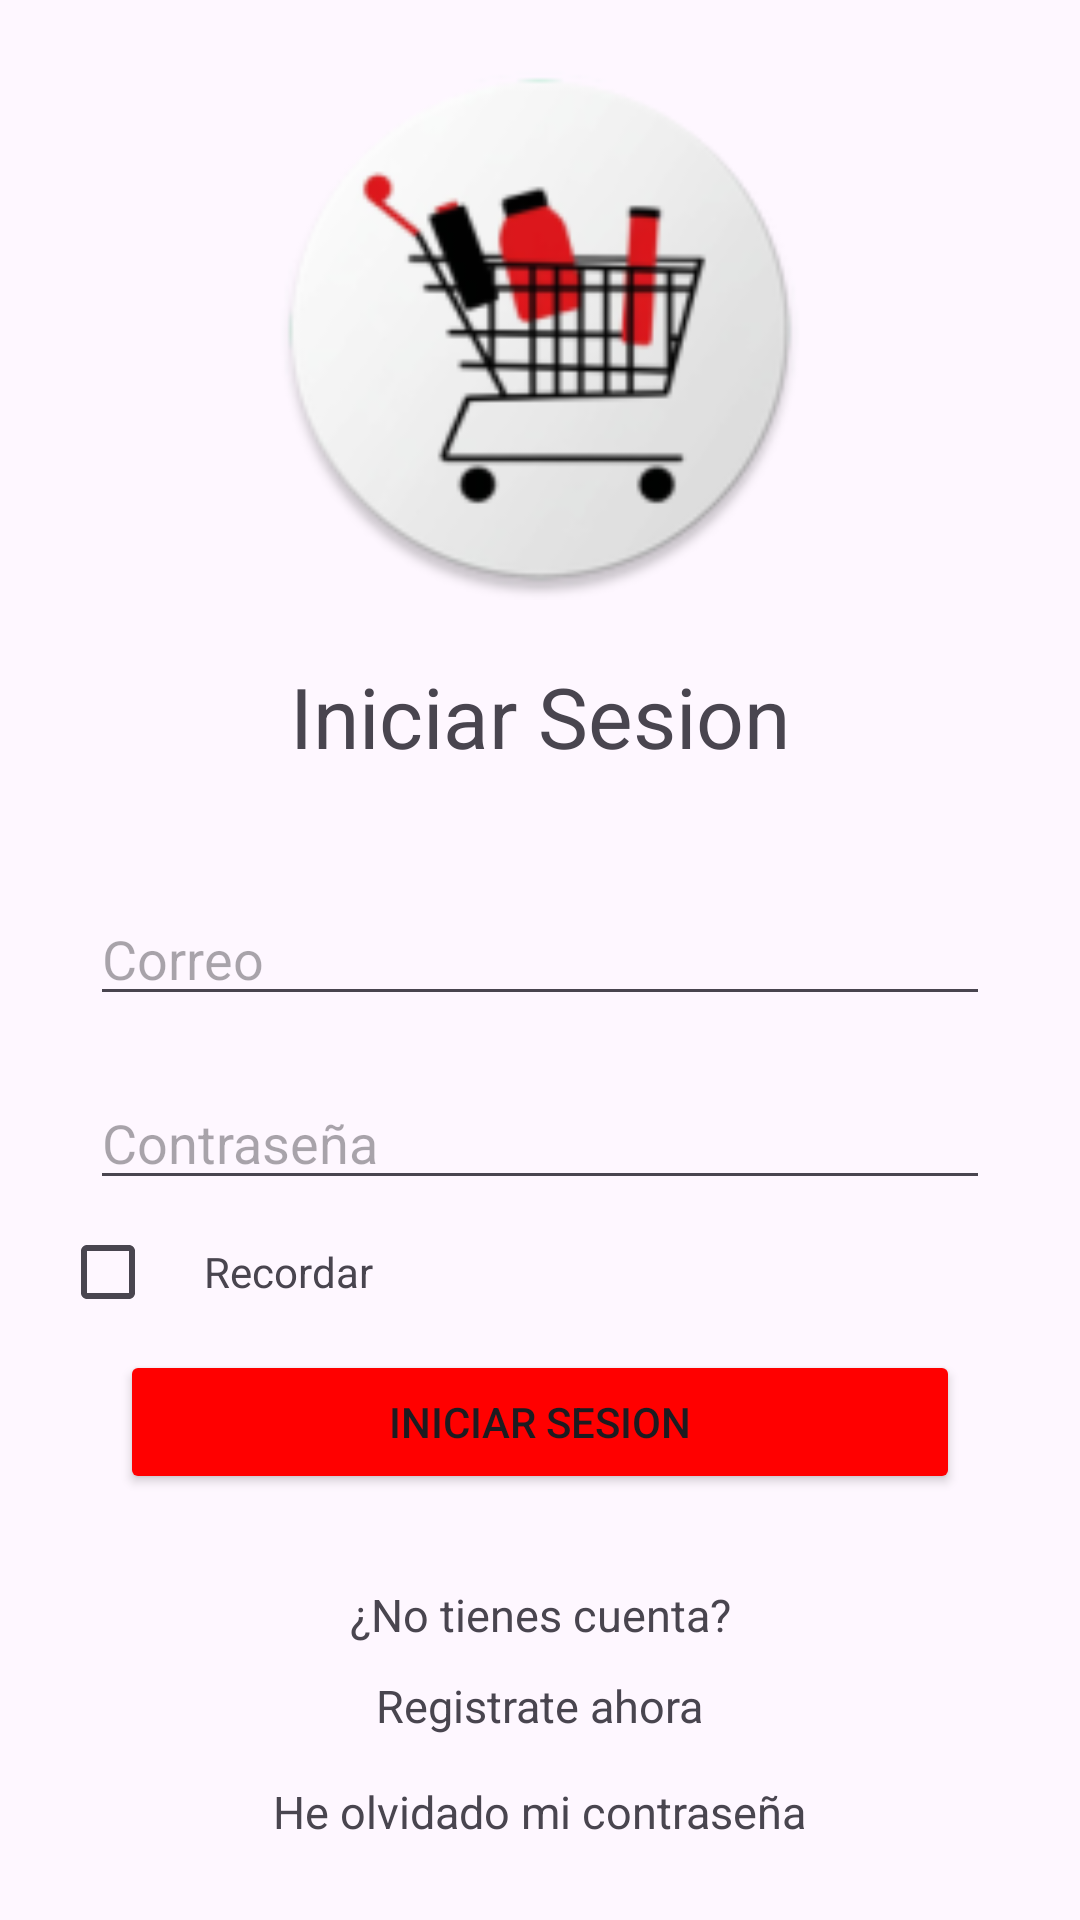

Write the Android layout XML for this screen, with the resource values it uses.
<!-- AndroidManifest.xml: application theme Theme.Proyecto_DAM_Aritz_Ayensa -->
<!-- res/layout/activity_login.xml -->
<?xml version="1.0" encoding="utf-8"?>
<androidx.constraintlayout.widget.ConstraintLayout xmlns:android="http://schemas.android.com/apk/res/android"
    xmlns:app="http://schemas.android.com/apk/res-auto"
    xmlns:tools="http://schemas.android.com/tools"
    android:id="@+id/login"
    android:layout_width="match_parent"
    android:layout_height="match_parent"
    android:layout_margin="10dp"
    android:elevation="4dp"
    tools:context=".activities.LoginActivity">

    
    <androidx.constraintlayout.widget.ConstraintLayout
        android:id="@+id/login_cl_login"
        android:layout_width="match_parent"
        android:layout_height="match_parent"
        app:layout_constraintEnd_toEndOf="parent"
        app:layout_constraintStart_toStartOf="parent"
        app:layout_constraintTop_toTopOf="parent">

        
        <ImageView
            android:id="@+id/login_iv_logoCalendar"
            android:layout_width="match_parent"
            android:layout_height="180dp"
            android:layout_marginTop="20dp"
            android:src="@mipmap/logo_round"
            app:layout_constraintEnd_toEndOf="parent"
            app:layout_constraintStart_toStartOf="parent"
            app:layout_constraintTop_toTopOf="parent"
            android:contentDescription="@string/logo_aplicacion" />

        
        <TextView
            android:id="@+id/login_tv_textLogin"
            android:layout_width="wrap_content"
            android:layout_height="wrap_content"
            android:layout_marginTop="20dp"
            android:text="@string/login_et_iniciar_sesion"
            android:textSize="28sp"
            app:layout_constraintEnd_toEndOf="parent"
            app:layout_constraintStart_toStartOf="parent"
            app:layout_constraintTop_toBottomOf="@id/login_iv_logoCalendar" />

        
        <EditText
            android:id="@+id/login_et_usuario"
            android:layout_width="match_parent"
            android:layout_height="wrap_content"
            android:layout_marginStart="30dp"
            android:layout_marginTop="40dp"
            android:layout_marginEnd="30dp"
            android:hint="@string/login_et_correo"
            android:inputType="text"
            app:layout_constraintEnd_toEndOf="parent"
            app:layout_constraintStart_toStartOf="parent"
            app:layout_constraintTop_toBottomOf="@id/login_tv_textLogin"
            android:autofillHints="" />

        
        <EditText
            android:id="@+id/login_et_contraUser"
            android:layout_width="match_parent"
            android:layout_height="wrap_content"
            android:layout_marginStart="30dp"
            android:layout_marginTop="20dp"
            android:layout_marginEnd="30dp"
            android:hint="@string/login_et_contrasena"
            android:inputType="textPassword"
            app:layout_constraintEnd_toEndOf="parent"
            app:layout_constraintStart_toStartOf="parent"
            app:layout_constraintTop_toBottomOf="@id/login_et_usuario"
            android:autofillHints="" />

        <LinearLayout
            android:layout_width="wrap_content"
            android:layout_height="wrap_content"
            android:orientation="horizontal"
            android:layout_marginStart="20dp"
            app:layout_constraintStart_toStartOf="parent"
            app:layout_constraintTop_toBottomOf="@id/login_et_contraUser">
            <CheckBox
                android:id="@+id/check_Remember"
                android:layout_width="wrap_content"
                android:layout_height="wrap_content"
                />
            <TextView
                android:layout_width="wrap_content"
                android:layout_height="wrap_content"
                android:text="@string/login_et_recordar"/>
        </LinearLayout>

        
        <Button
            android:id="@+id/login_bt_login"
            android:layout_width="match_parent"
            android:layout_height="wrap_content"
            android:layout_marginStart="40dp"
            android:layout_marginTop="50dp"
            android:layout_marginEnd="40dp"
            android:onClick="goToMainDesdeLogin"
            android:text="@string/login_btn_iniciar_sesion"
            style="@style/ButtonAccept"
            app:layout_constraintTop_toBottomOf="@id/login_et_contraUser" />

        
        <TextView
            android:id="@+id/login_tv_register"
            android:layout_width="wrap_content"
            android:layout_height="wrap_content"
            android:layout_marginTop="30dp"
            android:text="@string/login_et_no_tienes_cuenta"
            android:textSize="15sp"
            app:layout_constraintEnd_toEndOf="parent"
            app:layout_constraintStart_toStartOf="parent"
            app:layout_constraintTop_toBottomOf="@id/login_bt_login" />

        
        <TextView
            android:id="@+id/login_tv_registerAhora"
            android:layout_width="wrap_content"
            android:layout_height="wrap_content"
            android:text="@string/login_et_registrate_ahora"
            android:textSize="15sp"
            android:layout_marginTop="10dp"
            android:clickable="true"
            android:focusable="true"
            android:onClick="goToRegister"
            app:layout_constraintEnd_toEndOf="parent"
            app:layout_constraintStart_toStartOf="parent"
            app:layout_constraintTop_toBottomOf="@+id/login_tv_register" />

        <TextView
            android:id="@+id/login_tv_resetPassword"
            android:layout_width="wrap_content"
            android:layout_height="wrap_content"
            android:text="@string/login_et_cambiar_contraseña"
            android:textSize="15sp"
            android:layout_marginTop="15dp"
            android:clickable="true"
            android:focusable="true"
            android:onClick="goToForgotPassword"
            app:layout_constraintEnd_toEndOf="parent"
            app:layout_constraintStart_toStartOf="parent"
            app:layout_constraintTop_toBottomOf="@+id/login_tv_registerAhora" />


    </androidx.constraintlayout.widget.ConstraintLayout>
</androidx.constraintlayout.widget.ConstraintLayout>
<!-- resources referenced by this layout -->
<resources>
  <!-- mipmap logo_round: webp bitmap (mipmap-hdpi, 4724 bytes) -->
  <string name="login_btn_iniciar_sesion">Iniciar Sesion</string>
  <string name="login_et_contrasena">Contraseña</string>
  <string name="login_et_correo">Correo</string>
  <string name="login_et_iniciar_sesion">Iniciar Sesion</string>
  <string name="login_et_no_tienes_cuenta">¿No tienes cuenta?</string>
  <string name="login_et_recordar">Recordar</string>
  <string name="login_et_registrate_ahora">Registrate ahora</string>
  <string name="logo_aplicacion">Logo de la aplicacion</string>
  <style name="ButtonAccept">
          <item name="android:backgroundTint">@color/rojo</item>
          <item name="android:textColor">?attr/colorOnSurface</item>
      </style>
  <style name="Theme.Proyecto_DAM_Aritz_Ayensa" parent="Base.Theme.Proyecto_DAM_Aritz_Ayensa" />
  <color name="rojo">#ff0000</color>
  <style name="Base.Theme.Proyecto_DAM_Aritz_Ayensa" parent="Theme.Material3.DayNight.NoActionBar">
          
          
      </style>
</resources>
